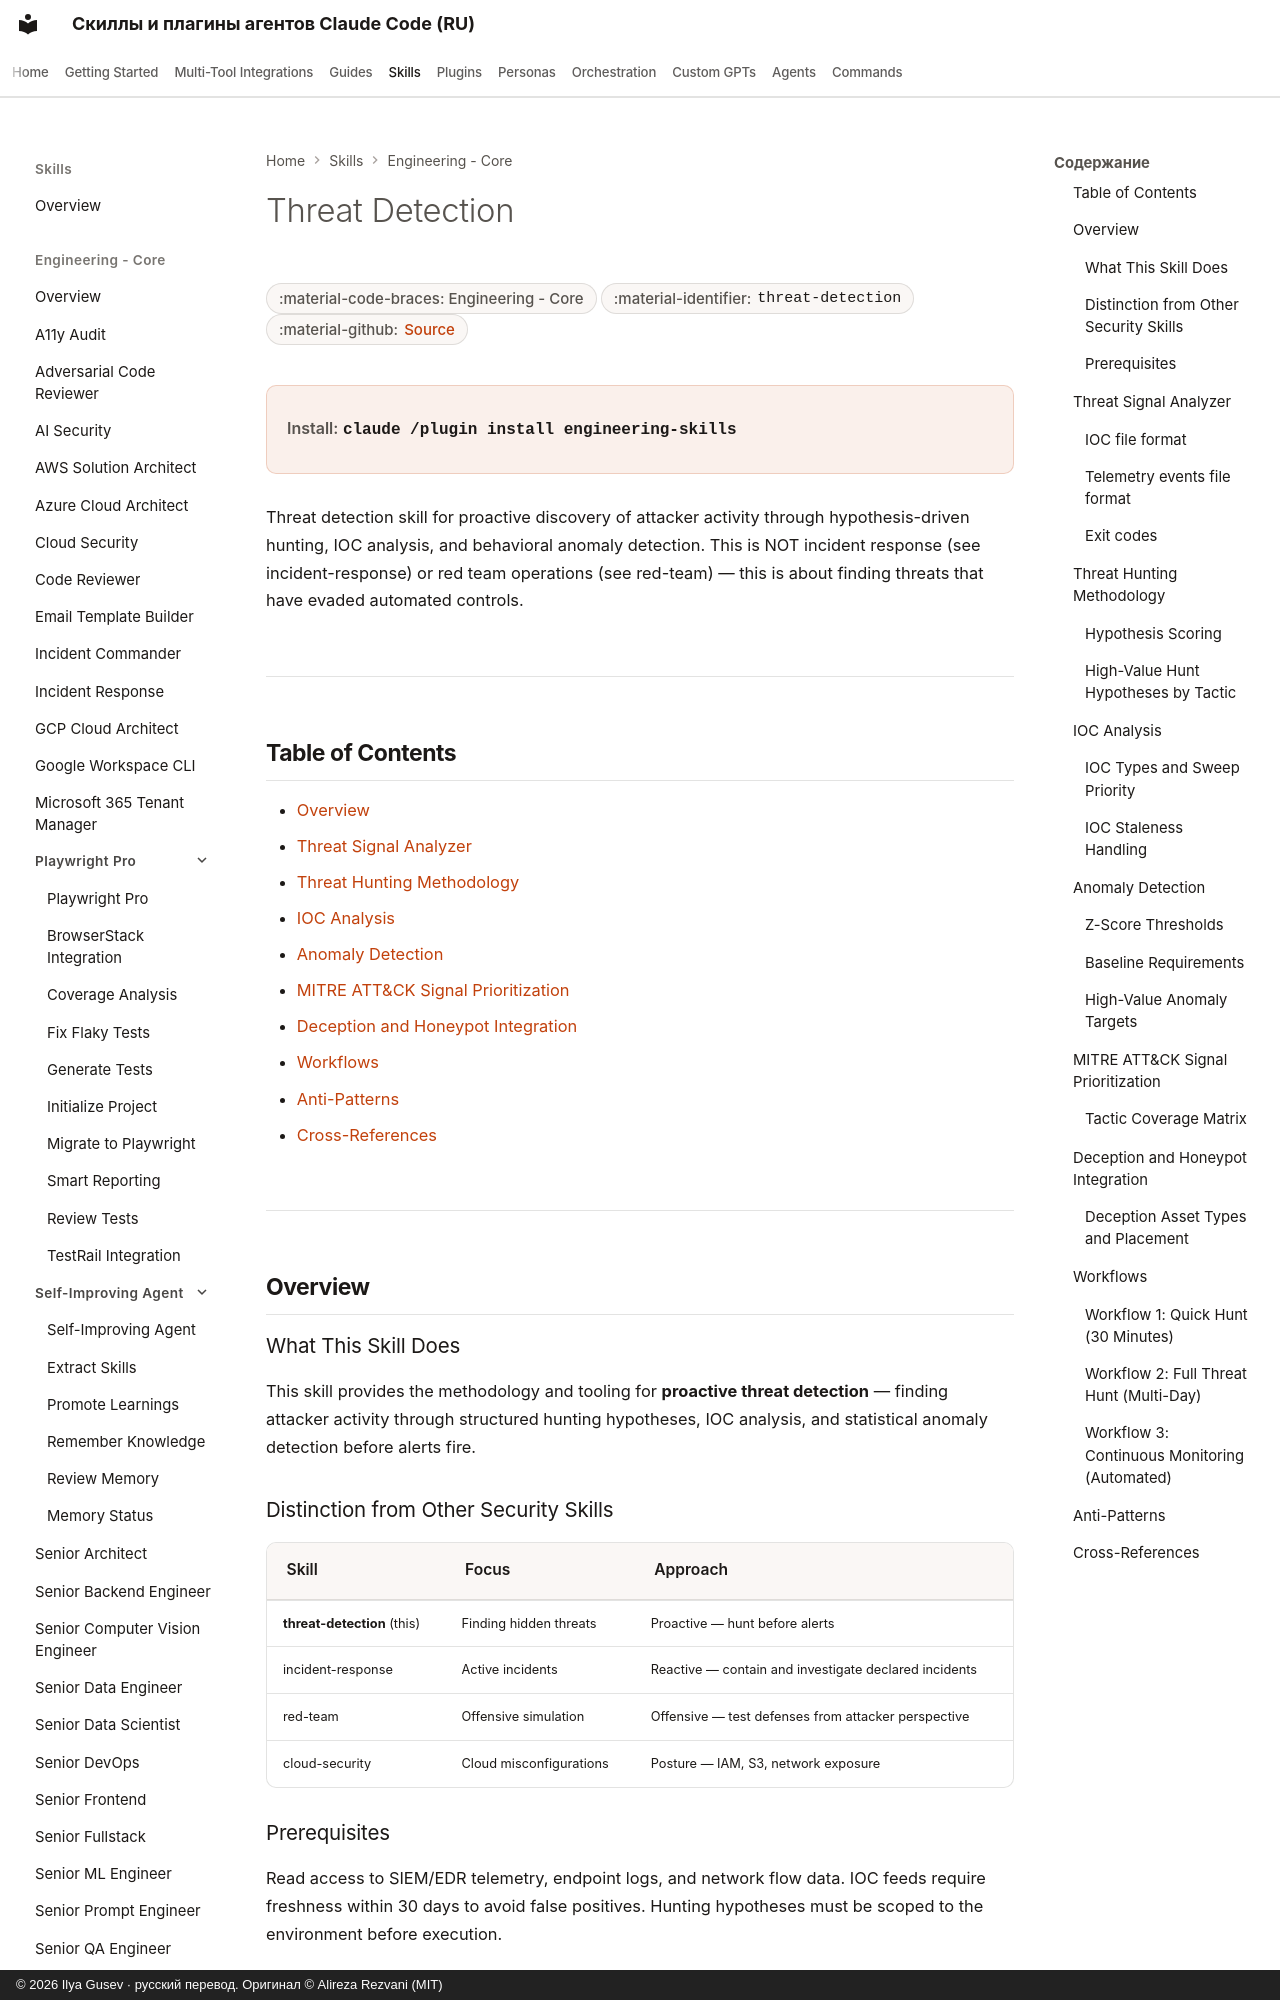

repository: imgusev/claude-skills-ru · page: skills/engineering-team/threat-detection/index.html · generator: mkdocs · copyright: © 2026 Ilya Gusev · русский перевод. Оригинал © Alireza Rezvani (MIT)

---
title: "Threat Detection — Agent Skill & Codex Plugin"
description: "Use when hunting for threats in an environment, analyzing IOCs, or detecting behavioral anomalies in telemetry. Covers hypothesis-driven threat. Agent skill for Claude Code, Codex CLI, Gemini CLI, OpenClaw."
---

# Threat Detection

<div class="page-meta" markdown>
<span class="meta-badge">:material-code-braces: Engineering - Core</span>
<span class="meta-badge">:material-identifier: `threat-detection`</span>
<span class="meta-badge">:material-github: <a href="https://github.com/imgusev/claude-skills-ru/tree/main/engineering-team/skills/threat-detection/SKILL.md">Source</a></span>
</div>

<div class="install-banner" markdown>
<span class="install-label">Install:</span> <code>claude /plugin install engineering-skills</code>
</div>


Threat detection skill for proactive discovery of attacker activity through hypothesis-driven hunting, IOC analysis, and behavioral anomaly detection. This is NOT incident response (see incident-response) or red team operations (see red-team) — this is about finding threats that have evaded automated controls.

---

## Table of Contents

- [Overview](#overview)
- [Threat Signal Analyzer](#threat-signal-analyzer)
- [Threat Hunting Methodology](#threat-hunting-methodology)
- [IOC Analysis](#ioc-analysis)
- [Anomaly Detection](#anomaly-detection)
- [MITRE ATT&CK Signal Prioritization](#mitre-attck-signal-prioritization)
- [Deception and Honeypot Integration](#deception-and-honeypot-integration)
- [Workflows](#workflows)
- [Anti-Patterns](#anti-patterns)
- [Cross-References](#cross-references)

---

## Overview

### What This Skill Does

This skill provides the methodology and tooling for **proactive threat detection** — finding attacker activity through structured hunting hypotheses, IOC analysis, and statistical anomaly detection before alerts fire.
